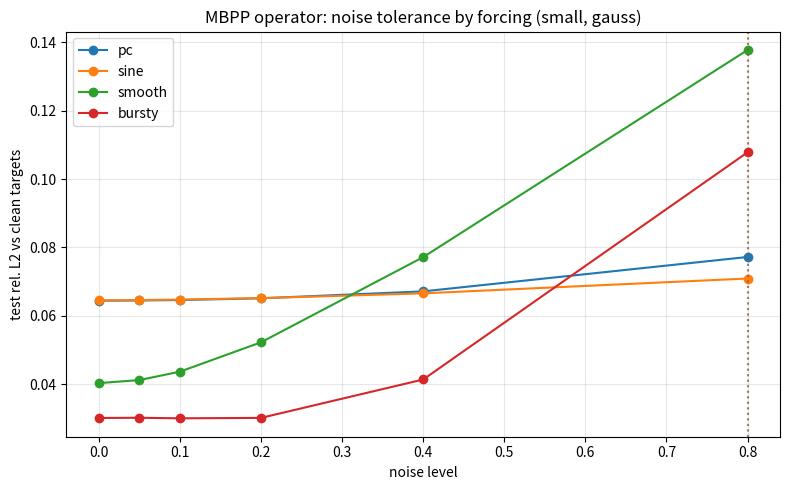

This chart was generated by the following Python code:
r"""
tf_lab.py -- a synthetic-data laboratory for stress-testing the MBPP neural
operators (``hawkes_calibration/operators_tf.py``).

What it gives you
-----------------
1. **Forcing generators** -- several functional forms for the exogenous baseline
   s(t) in R^M (piecewise-constant, sinusoidal, impulse trains, smooth/GP-like,
   bursty), so you can probe how operator learning depends on the input class.
2. **A batched multivariate MBPP solver** -- exact ground-truth intensities
   xi(t) in R^M for a whole batch of forcings sharing one kernel matrix
   (vectorised RK4; fast enough for medium/large datasets).
3. **Noise models** -- additive Gaussian, multiplicative, Poisson-count and
   missing-data corruption of the targets, with a single scalar ``level`` so you
   can sweep noise from clean to broken.
4. **Instance builder** -- ``make_instance(scale=...)`` with ``small`` / ``medium``
   / ``large`` presets (dimension M, sequence length T, #samples), returning
   train/test splits ready for Keras.
5. **A numpy baseline learner** -- ``MultivariateSpectralOperator`` fits the exact
   *linear* operator R(omega) (an M x M complex matrix per frequency).  Because
   the MBPP operator really is linear, this is a strong, instant baseline and a
   reference "breaking point" to compare the TF models against -- and it needs no
   TensorFlow.
6. **A sweep harness** -- ``noise_sweep`` trains on noisy targets, evaluates
   against the *clean* targets, and reports where each forcing class breaks.

This module is numpy + matplotlib only, so it runs today.  To stress-test the
TensorFlow models instead of the linear baseline, pass a ``fit_eval`` callback to
``noise_sweep`` (see ``TF_PLAYBOOK.md`` for a ready-made one).
"""

from __future__ import annotations

import os
import json
from dataclasses import dataclass, field, asdict

import numpy as np
import matplotlib

matplotlib.use("Agg")
import matplotlib.pyplot as plt


# ===========================================================================
# Forcing generators: each returns a non-negative (T, M) array on grid ``t``.
# ===========================================================================
def forcing_piecewise_constant(M, t, rng, n_steps=5):
    T = t.size
    s = np.zeros((T, M))
    for m in range(M):
        edges = np.sort(rng.uniform(t[0], t[-1], n_steps - 1))
        levels = rng.uniform(0.2, 3.0, n_steps)
        s[:, m] = levels[np.searchsorted(edges, t)]
    return s


def forcing_sine(M, t, rng):
    s = np.zeros((t.size, M))
    for m in range(M):
        offset = rng.uniform(1.0, 3.0)
        comp = sum(rng.uniform(0.2, 1.2) * np.sin(rng.uniform(0.1, 1.0) * t + rng.uniform(0, 2 * np.pi))
                   for _ in range(rng.integers(1, 4)))
        s[:, m] = np.maximum(offset + comp, 0.05)
    return s


def forcing_impulse(M, t, rng, n_impulses=6, width=None):
    """Sparse tall narrow rectangles -- a smoothed impulse train."""
    T = t.size
    dt = t[1] - t[0]
    width = width or 2 * dt
    s = np.full((T, M), 0.05)
    for m in range(M):
        for _ in range(n_impulses):
            t0 = rng.uniform(t[0], t[-1])
            s[:, m] += rng.uniform(2.0, 6.0) * (np.abs(t - t0) < width)
    return s


def forcing_smooth(M, t, rng, n_freq=6):
    """Random-Fourier smooth positive functions (GP-like)."""
    s = np.zeros((t.size, M))
    span = t[-1] - t[0]
    for m in range(M):
        v = np.zeros_like(t)
        for _ in range(n_freq):
            w = rng.uniform(0.5, 6.0) * (2 * np.pi / span)
            v += rng.normal() * np.sin(w * t) + rng.normal() * np.cos(w * t)
        s[:, m] = np.logaddexp(0.0, v / np.sqrt(n_freq) + 0.5)   # softplus -> positive
    return s


def forcing_bursty(M, t, rng, n_bursts=4):
    """Sum of exponentially-decaying bursts at random onsets."""
    s = np.full((t.size, M), 0.05)
    for m in range(M):
        for _ in range(n_bursts):
            t0 = rng.uniform(t[0], t[-1])
            rate = rng.uniform(0.5, 2.0)
            s[:, m] += rng.uniform(2.0, 5.0) * np.exp(-rate * np.maximum(t - t0, 0)) * (t >= t0)
    return s


FORCINGS = {
    "pc": forcing_piecewise_constant,
    "sine": forcing_sine,
    "impulse": forcing_impulse,
    "smooth": forcing_smooth,
    "bursty": forcing_bursty,
}


# ===========================================================================
# Batched, exact multivariate MBPP solver (vectorised RK4 over the batch).
# ===========================================================================
def solve_mbpp_batch(S_grid, A, B, t):
    r"""
    xi for a batch of forcings ``S_grid`` (K, T, M) sharing kernel matrices
    A, B (M, M).  States Y_{m,j}, xi_m = s_m + sum_j Y_{m,j}.  Returns (K, T, M).
    """
    A = np.asarray(A, float); B = np.asarray(B, float)
    K, T, M = S_grid.shape
    Y = np.zeros((K, M, M))
    XI = np.empty((K, T, M))
    XI[:, 0, :] = S_grid[:, 0, :] + Y.sum(2)

    def deriv(Y, s):                       # Y:(K,M,M)  s:(K,M)
        xi = s + Y.sum(axis=2)             # (K,M)
        return A[None] * xi[:, None, :] - B[None] * Y

    for n in range(1, T):
        dt = t[n] - t[n - 1]
        s0, s1 = S_grid[:, n - 1, :], S_grid[:, n, :]
        smid = 0.5 * (s0 + s1)
        k1 = deriv(Y, s0)
        k2 = deriv(Y + dt / 2 * k1, smid)
        k3 = deriv(Y + dt / 2 * k2, smid)
        k4 = deriv(Y + dt * k3, s1)
        Y = Y + dt / 6 * (k1 + 2 * k2 + 2 * k3 + k4)
        XI[:, n, :] = s1 + Y.sum(2)
    return XI


def random_branching_matrix(M, density, max_radius, rng):
    """Non-negative branching matrix G with spectral radius < max_radius."""
    mask = rng.random((M, M)) < density
    G = rng.uniform(0.05, 1.0, size=(M, M)) * mask
    radius = max(np.max(np.abs(np.linalg.eigvals(G))), 1e-9)
    return G * (max_radius * rng.uniform(0.6, 0.95) / radius)


# ===========================================================================
# Noise models on the targets (a single scalar ``level`` controls severity).
# ===========================================================================
def add_noise(XI, kind, level, rng, dt=1.0):
    if level <= 0:
        return XI.copy(), np.ones_like(XI)
    mask = np.ones_like(XI)
    if kind == "gauss":                    # additive observation noise
        noisy = XI + level * XI.std() * rng.standard_normal(XI.shape)
    elif kind == "mult":                   # multiplicative (heteroscedastic)
        noisy = XI * (1.0 + level * rng.standard_normal(XI.shape))
    elif kind == "poisson":                # count noise via finite exposure
        exposure = 1.0 / max(level, 1e-6)
        counts = rng.poisson(np.maximum(XI, 0) * exposure)
        noisy = counts / exposure
    elif kind == "missing":                # randomly drop a fraction of time steps
        noisy = XI.copy()
        drop = rng.random(XI.shape[:2]) < level
        noisy[drop] = 0.0
        mask[drop] = 0.0
    else:
        raise ValueError(f"unknown noise kind {kind!r}")
    return np.maximum(noisy, 0.0), mask


# ===========================================================================
# Instances at small / medium / large scale.
# ===========================================================================
SCALES = {
    "small": dict(M=3, T=64, n_samples=512, density=0.5, max_radius=0.7),
    "medium": dict(M=10, T=128, n_samples=4000, density=0.4, max_radius=0.8),
    "large": dict(M=40, T=256, n_samples=20000, density=0.25, max_radius=0.85),
}


@dataclass
class Instance:
    S_train: np.ndarray
    XI_train: np.ndarray          # clean targets (reference)
    XI_train_noisy: np.ndarray    # corrupted targets (what you fit on)
    mask_train: np.ndarray
    S_test: np.ndarray
    XI_test: np.ndarray           # clean test targets (what you evaluate against)
    t: np.ndarray
    meta: dict = field(default_factory=dict)

    @property
    def shape(self):
        return dict(M=self.meta["M"], T=self.meta["T"],
                    n_train=len(self.S_train), n_test=len(self.S_test))


def make_instance(scale="small", forcing="pc", noise_kind="gauss", noise_level=0.0,
                  theta=1.0, vary_system=False, horizon=30.0, test_frac=0.2,
                  seed=0, **overrides):
    r"""
    Build a synthetic operator-learning instance.

    Parameters
    ----------
    scale : {"small","medium","large"}   preset (override M/T/n_samples via kwargs).
    forcing : key of FORCINGS              the input functional form.
    noise_kind : {"gauss","mult","poisson","missing"}.
    noise_level : float                    severity (0 = clean).
    theta : float                          common kernel decay (B matrix).
    vary_system : bool                     if True each sample has its own kernel
        matrix (harder; learn a family) instead of one shared system.
    horizon : float                        physical time covered by the T-grid.

    Returns
    -------
    Instance
    """
    cfg = dict(SCALES[scale]); cfg.update(overrides)
    M, T, n = cfg["M"], cfg["T"], cfg["n_samples"]
    rng = np.random.default_rng(seed)
    t = np.linspace(0.0, horizon, T)
    B = np.full((M, M), float(theta))
    gen = FORCINGS[forcing]

    S = np.stack([gen(M, t, rng) for _ in range(n)]).astype(float)   # (n,T,M)
    if vary_system:
        XI = np.empty_like(S)
        for i in range(n):
            G = random_branching_matrix(M, cfg["density"], cfg["max_radius"], rng)
            XI[i] = solve_mbpp_batch(S[i:i + 1], G * B, B, t)[0]
        G_used = None
    else:
        G = random_branching_matrix(M, cfg["density"], cfg["max_radius"], rng)
        XI = solve_mbpp_batch(S, G * B, B, t)
        G_used = G

    XI_noisy, mask = add_noise(XI, noise_kind, noise_level, rng, dt=t[1] - t[0])

    n_test = int(n * test_frac)
    sl_tr, sl_te = slice(n_test, None), slice(0, n_test)
    meta = dict(M=M, T=T, n_samples=n, scale=scale, forcing=forcing,
                noise_kind=noise_kind, noise_level=noise_level, theta=theta,
                vary_system=vary_system, horizon=horizon,
                spectral_radius=None if G_used is None else float(np.max(np.abs(np.linalg.eigvals(G_used)))))
    return Instance(
        S_train=S[sl_tr], XI_train=XI[sl_tr], XI_train_noisy=XI_noisy[sl_tr], mask_train=mask[sl_tr],
        S_test=S[sl_te], XI_test=XI[sl_te], t=t, meta=meta,
    )


# ===========================================================================
# Numpy baseline learner: the exact LINEAR operator R(omega) (M x M per freq).
# ===========================================================================
class MultivariateSpectralOperator:
    r"""
    Fits the multivariate transfer operator: for each frequency a complex
    M x M matrix W_f with xi_hat(f) = s_hat(f) W_f, by ridge least squares.  The
    MBPP operator is exactly of this (linear, per-frequency) form, so on clean
    data this baseline is near-exact; under noise its degradation is the natural
    yardstick for the TF models.
    """

    def __init__(self, ridge=1e-2):
        self.ridge = float(ridge)
        self.W = None

    def fit(self, S, XI):
        Sf = np.fft.rfft(S, axis=1)            # (K,F,M)
        Xf = np.fft.rfft(XI, axis=1)
        K, Fr, M = Sf.shape
        W = np.empty((Fr, M, M), complex)
        eye = self.ridge * np.eye(M)
        for f in range(Fr):
            Sff = Sf[:, f, :]                  # (K,M)
            G = Sff.conj().T @ Sff + eye       # (M,M)
            P = Sff.conj().T @ Xf[:, f, :]     # (M,M)
            W[f] = np.linalg.solve(G, P)       # R_f^T
        self.W = W
        return self

    def predict(self, S):
        Sf = np.fft.rfft(S, axis=1)
        Xf = np.einsum("kfi,fio->kfo", Sf, self.W)
        return np.fft.irfft(Xf, n=S.shape[1], axis=1)


# ===========================================================================
# Metrics and the noise sweep.
# ===========================================================================
def rel_l2(pred, true, trim=0.1):
    """Relative L2 error, trimming a fraction ``trim`` off each time boundary."""
    T = true.shape[1]
    lo, hi = int(T * trim), T - int(T * trim)
    a, b = pred[:, lo:hi], true[:, lo:hi]
    return float(np.linalg.norm((a - b).ravel()) / (np.linalg.norm(b.ravel()) + 1e-12))


def find_breaking_point(levels, errors, factor=2.0, min_abs=0.08):
    r"""
    The first noise level at which the (clean-target) test error blows up: it
    exceeds ``factor`` x the noiseless error *and* is at least ``min_abs`` in
    absolute terms (so tiny base errors don't trigger on rounding).  Returns None
    if it never breaks over the swept range.
    """
    base = errors[0]
    thr = factor * base
    for lvl, err in zip(levels, errors):
        if err > thr and err >= min_abs:
            return float(lvl)
    return None


def noise_sweep(scale="small", forcings=("pc", "sine", "smooth", "bursty"),
                noise_kind="gauss", levels=(0.0, 0.05, 0.1, 0.2, 0.4, 0.8),
                fit_eval=None, seed=0, ridge=1e-2):
    r"""
    For each forcing class, build instances across ``levels`` (train on noisy,
    test on clean) and record the relative L2 error and the breaking point.

    Parameters
    ----------
    fit_eval : callable(Instance) -> float, optional
        Trains a model on ``inst.S_train, inst.XI_train_noisy`` and returns the
        relative L2 error against ``inst.XI_test``.  If None, the numpy
        ``MultivariateSpectralOperator`` baseline is used (no TensorFlow needed).

    Returns
    -------
    dict : { forcing: {"levels":[...], "errors":[...], "breaking": lvl_or_None} }
    """
    levels = list(levels)

    def default_fit_eval(inst):
        op = MultivariateSpectralOperator(ridge=ridge).fit(inst.S_train, inst.XI_train_noisy)
        return rel_l2(op.predict(inst.S_test), inst.XI_test)

    fe = fit_eval or default_fit_eval
    out = {}
    for fc in forcings:
        errs = []
        for lvl in levels:
            inst = make_instance(scale=scale, forcing=fc, noise_kind=noise_kind,
                                 noise_level=lvl, seed=seed)
            errs.append(fe(inst))
        out[fc] = dict(levels=levels, errors=errs,
                       breaking=find_breaking_point(levels, errs))
    return out


def plot_sweep(sweep, title, path):
    fig, ax = plt.subplots(figsize=(8, 5))
    for fc, r in sweep.items():
        line, = ax.plot(r["levels"], r["errors"], "o-", label=fc)
        if r["breaking"] is not None:
            ax.axvline(r["breaking"], color=line.get_color(), ls=":", alpha=0.5)
    ax.set_xlabel("noise level"); ax.set_ylabel("test rel. L2 vs clean targets")
    ax.set_title(title); ax.legend(); ax.grid(alpha=0.3)
    fig.tight_layout(); fig.savefig(path, dpi=140); plt.close(fig)


def run_demo(out_dir="results", scale="small", noise_kind="gauss"):
    """Numpy-baseline noise sweep across forcing classes -> figure + json."""
    os.makedirs(out_dir, exist_ok=True)
    sweep = noise_sweep(scale=scale, noise_kind=noise_kind)
    print(f"=== tf_lab noise sweep ({scale}, {noise_kind}, linear spectral baseline) ===")
    for fc, r in sweep.items():
        bp = r["breaking"]
        print(f"  {fc:8s}: errors={[round(e,3) for e in r['errors']]}  breaks@{bp}")
    path = os.path.join(out_dir, "tf_lab_noise_sweep.png")
    plot_sweep(sweep, f"MBPP operator: noise tolerance by forcing ({scale}, {noise_kind})", path)
    with open(os.path.join(out_dir, "tf_lab_noise_sweep.json"), "w") as f:
        json.dump(sweep, f, indent=2)
    print(f"\nWrote {path}")
    return sweep


if __name__ == "__main__":
    run_demo()
